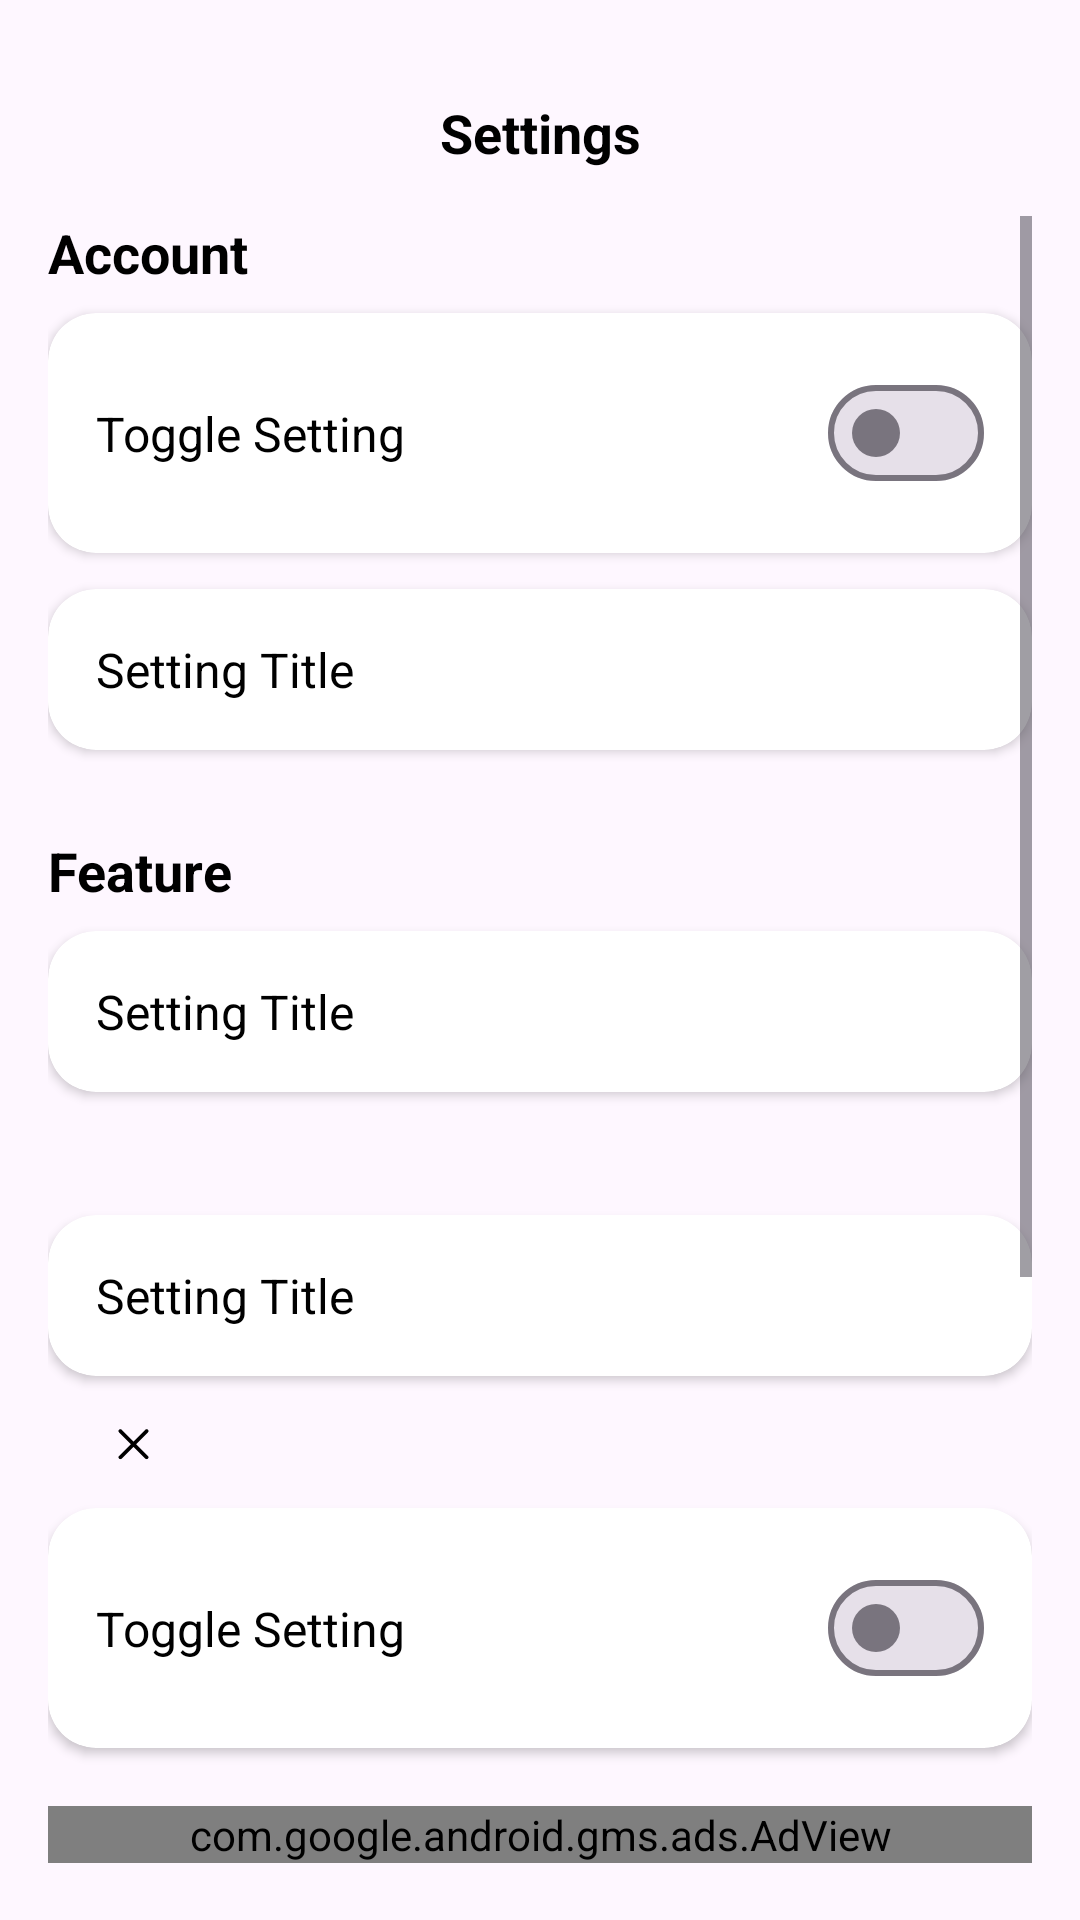

The Android layout XML behind this screen, and the referenced resources:
<!-- AndroidManifest.xml: application theme Theme.JustConcentration -->
<!-- res/layout/activity_settings.xml -->
<?xml version="1.0" encoding="utf-8"?>
<androidx.constraintlayout.widget.ConstraintLayout xmlns:android="http://schemas.android.com/apk/res/android"
    xmlns:app="http://schemas.android.com/apk/res-auto"
    xmlns:tools="http://schemas.android.com/tools"
    android:layout_width="match_parent"
    android:layout_height="match_parent"
    android:elevation="10dp"
    android:orientation="vertical"
    android:padding="16dp">

    <androidx.constraintlayout.widget.ConstraintLayout
        android:id="@+id/layout_action_bar"
        android:layout_width="match_parent"
        android:layout_height="56dp"
        app:layout_constraintStart_toStartOf="parent"
        app:layout_constraintTop_toTopOf="parent">

        <androidx.appcompat.widget.AppCompatTextView
            android:id="@+id/ab_title"
            style="@style/TextTitleStyle"
            android:text="@string/settings"
            app:layout_constraintBottom_toBottomOf="parent"
            app:layout_constraintEnd_toEndOf="parent"
            app:layout_constraintStart_toStartOf="parent"
            app:layout_constraintTop_toTopOf="parent" />

        <androidx.appcompat.widget.AppCompatImageView
            android:id="@+id/btn_back"
            style="@style/ButtonActionBar"
            app:layout_constraintBottom_toBottomOf="parent"
            app:layout_constraintStart_toStartOf="parent"
            app:layout_constraintTop_toTopOf="parent"
            app:srcCompat="@drawable/ic_back" />
    </androidx.constraintlayout.widget.ConstraintLayout>

    <ScrollView
        android:layout_width="match_parent"
        android:layout_height="0dp"
        app:layout_constraintBottom_toTopOf="@id/adView"
        app:layout_constraintTop_toBottomOf="@id/layout_action_bar">

        <LinearLayout
            android:layout_width="match_parent"
            android:layout_height="wrap_content"
            android:orientation="vertical">

            
            <TextView
                android:layout_width="match_parent"
                android:layout_height="wrap_content"
                android:paddingBottom="8dp"
                android:text="@string/setting_account"
                android:textColor="@android:color/black"
                android:textSize="18sp"
                android:textStyle="bold" />

            <include
                android:id="@+id/itemSyncWithCloud"
                layout="@layout/item_setting_toggle"
                android:tag="Sync with Cloud" />

            <include
                android:id="@+id/itemChangePassword"
                layout="@layout/item_setting_clickable"
                android:tag="Change Password" />

            
            <TextView
                android:layout_width="match_parent"
                android:layout_height="wrap_content"
                android:paddingTop="16dp"
                android:paddingBottom="8dp"
                android:text="@string/setting_feature"
                android:textColor="@android:color/black"
                android:textSize="18sp"
                android:textStyle="bold" />

            <include
                android:id="@+id/itemAlarmSound"
                layout="@layout/item_setting_clickable"
                android:tag="Default Alarm Sound" />

            <androidx.appcompat.widget.AppCompatTextView
                android:id="@+id/selectedAlarmSound"
                android:layout_width="wrap_content"
                android:layout_height="wrap_content"
                android:layout_marginBottom="10dp"
                android:ellipsize="end"
                android:maxLines="1"
                android:paddingHorizontal="16dp"
                tools:text="Default alarm sound" />

            <include
                android:id="@+id/itemSessionSound"
                layout="@layout/item_setting_clickable"
                android:tag="Default Session Sound" />

            <androidx.constraintlayout.widget.ConstraintLayout
                android:layout_width="wrap_content"
                android:layout_height="wrap_content"
                android:layout_marginBottom="10dp"
                android:paddingHorizontal="16dp">

                <androidx.appcompat.widget.AppCompatTextView
                    android:id="@+id/selectedSessionSound"
                    android:layout_width="wrap_content"
                    android:layout_height="wrap_content"
                    android:ellipsize="end"
                    android:maxLines="1"
                    app:layout_constraintStart_toStartOf="parent"
                    app:layout_constraintTop_toTopOf="parent"
                    tools:text="Default concentrate session sound" />

                <androidx.appcompat.widget.AppCompatImageView
                    android:id="@+id/removeSound"
                    android:layout_width="25dp"
                    android:layout_height="25dp"
                    android:paddingHorizontal="5dp"
                    app:srcCompat="@drawable/ic_close"
                    app:layout_constraintBottom_toBottomOf="@id/selectedSessionSound"
                    app:layout_constraintStart_toEndOf="@id/selectedSessionSound"
                    app:layout_constraintTop_toTopOf="@id/selectedSessionSound" />
            </androidx.constraintlayout.widget.ConstraintLayout>

            <include
                android:id="@+id/itemVibrationSwitch"
                layout="@layout/item_setting_toggle"
                android:tag="Vibration" />

            
            <TextView
                android:layout_width="match_parent"
                android:layout_height="wrap_content"
                android:paddingTop="16dp"
                android:paddingBottom="8dp"
                android:text="@string/setting_general"
                android:textColor="@android:color/black"
                android:textSize="18sp"
                android:textStyle="bold" />

            <include
                android:id="@+id/itemLanguage"
                layout="@layout/item_setting_clickable"
                android:tag="Language" />

            <include
                android:id="@+id/itemDarkMode"
                layout="@layout/item_setting_toggle"
                android:tag="Dark mode" />

            <include
                android:id="@+id/itemAbout"
                layout="@layout/item_setting_clickable"
                android:tag="About" />
        </LinearLayout>
    </ScrollView>

    <ProgressBar
        android:id="@+id/progressBar"
        style="@android:style/Widget.DeviceDefault.Light.ProgressBar.Large"
        android:layout_width="wrap_content"
        android:layout_height="wrap_content"
        android:layout_gravity="center"
        android:visibility="gone"
        app:layout_constraintBottom_toBottomOf="parent"
        app:layout_constraintEnd_toEndOf="parent"
        app:layout_constraintStart_toStartOf="parent"
        app:layout_constraintTop_toTopOf="parent" />

    <com.google.android.gms.ads.AdView xmlns:ads="http://schemas.android.com/apk/res-auto"
        android:id="@+id/adView"
        android:layout_width="match_parent"
        android:layout_height="wrap_content"
        android:layout_marginBottom="3dp"
        ads:adSize="BANNER"
        app:layout_constraintBottom_toBottomOf="parent" />

</androidx.constraintlayout.widget.ConstraintLayout>
<!-- res/layout/item_setting_toggle.xml (included above) -->
<androidx.cardview.widget.CardView xmlns:android="http://schemas.android.com/apk/res/android"
    xmlns:app="http://schemas.android.com/apk/res-auto"
    android:layout_marginBottom="12dp"
    android:layout_width="match_parent"
    android:layout_height="wrap_content"
    app:cardCornerRadius="16dp"
    app:cardElevation="2dp">

    <androidx.constraintlayout.widget.ConstraintLayout
        android:padding="16dp"
        android:layout_width="match_parent"
        android:layout_height="wrap_content">

        <androidx.appcompat.widget.AppCompatTextView
            android:id="@+id/settingToggleTitle"
            android:text="@string/toggle_setting"
            android:textSize="16sp"
            android:textColor="@android:color/black"
            android:layout_width="wrap_content"
            android:layout_height="wrap_content"
            app:layout_constraintBottom_toBottomOf="parent"
            app:layout_constraintEnd_toStartOf="@id/settingToggleSwitch"
            app:layout_constraintHorizontal_bias="0"
            app:layout_constraintStart_toStartOf="parent"
            app:layout_constraintTop_toTopOf="parent"/>

        <com.google.android.material.materialswitch.MaterialSwitch
            android:id="@+id/settingToggleSwitch"
            app:layout_constraintBottom_toBottomOf="parent"
            app:layout_constraintEnd_toEndOf="parent"
            app:layout_constraintTop_toTopOf="parent"
            android:layout_width="wrap_content"
            android:layout_height="wrap_content"/>
    </androidx.constraintlayout.widget.ConstraintLayout>
</androidx.cardview.widget.CardView>
<!-- res/layout/item_setting_clickable.xml (included above) -->
<androidx.cardview.widget.CardView xmlns:android="http://schemas.android.com/apk/res/android"
    xmlns:app="http://schemas.android.com/apk/res-auto"
    android:layout_marginBottom="12dp"
    android:layout_width="match_parent"
    android:layout_height="wrap_content"
    android:clickable="true"
    android:foreground="?android:attr/selectableItemBackground"
    app:cardCornerRadius="16dp"
    app:cardElevation="2dp">

    <RelativeLayout
        android:padding="16dp"
        android:layout_width="match_parent"
        android:layout_height="wrap_content">

        <androidx.appcompat.widget.AppCompatTextView
            android:id="@+id/settingTitle"
            android:text="@string/setting_title"
            android:textSize="16sp"
            android:textColor="@android:color/black"
            android:layout_width="wrap_content"
            android:layout_height="wrap_content"/>

        <androidx.appcompat.widget.AppCompatImageView
            android:id="@+id/toolTip"
            android:layout_width="wrap_content"
            android:layout_height="wrap_content"
            android:layout_marginStart="5dp"
            android:visibility="gone"
            android:layout_toEndOf="@id/settingTitle"
            android:layout_alignTop="@id/settingTitle"
            android:layout_alignBottom="@id/settingTitle"
            app:srcCompat="@drawable/ic_info"/>
    </RelativeLayout>
</androidx.cardview.widget.CardView>
<!-- resources referenced by this layout -->
<resources>
  <!-- drawable ic_close (drawable) -->
  <vector xmlns:android="http://schemas.android.com/apk/res/android"
      android:width="24dp"
      android:height="24dp"
      android:viewportWidth="24"
      android:viewportHeight="24">
  
      <path
          android:fillColor="#FF000000"
          android:pathData="M18.3,5.71L12,12.01l-6.3,-6.3c-0.39,-0.39 -1.02,-0.39 -1.41,0 -0.39,0.39 -0.39,1.02 0,1.41l6.3,6.3 -6.3,6.3c-0.39,0.39 -0.39,1.02 0,1.41 0.39,0.39 1.02,0.39 1.41,0l6.3,-6.3 6.3,6.3c0.39,0.39 1.02,0.39 1.41,0 0.39,-0.39 0.39,-1.02 0,-1.41l-6.3,-6.3 6.3,-6.3c0.39,-0.39 0.39,-1.02 0,-1.41 -0.39,-0.39 -1.02,-0.39 -1.41,0z"/>
  </vector>
  <!-- drawable ic_info (drawable) -->
  <vector xmlns:android="http://schemas.android.com/apk/res/android" android:height="24dp" android:tint="#3560E8" android:viewportHeight="24" android:viewportWidth="24" android:width="24dp">
        
      <path android:fillColor="@android:color/white" android:pathData="M12,2C6.48,2 2,6.48 2,12s4.48,10 10,10 10,-4.48 10,-10S17.52,2 12,2zM13,17h-2v-6h2v6zM13,9h-2L11,7h2v2z"/>
      
  </vector>
  <string name="setting_account">Account</string>
  <string name="setting_feature">Feature</string>
  <string name="setting_general">General</string>
  <string name="setting_title">Setting Title</string>
  <string name="settings">Settings</string>
  <string name="toggle_setting">Toggle Setting</string>
  <style name="ButtonActionBar">
          <item name="android:layout_width">56dp</item>
          <item name="android:layout_height">56dp</item>
          <item name="android:background">?attr/selectableItemBackground</item>
          <item name="android:clickable">true</item>
          <item name="android:scaleType">centerInside</item>
      </style>
  <style name="TextTitleStyle" parent="TextStyle">
          <item name="android:textStyle">bold</item>
          <item name="android:textSize">18sp</item>
      </style>
  <style name="Theme.JustConcentration" parent="Base.Theme.JustConcentration">
          
      </style>
  <style name="TextStyle">
          <item name="android:layout_width">wrap_content</item>
          <item name="android:layout_height">wrap_content</item>
          <item name="android:textSize">14sp</item>
          <item name="android:textColor">@color/black</item>
          <item name="android:lineHeight" tools:ignore="NewApi">17dp</item>
          <item name="android:gravity">center_vertical</item>
      </style>
  <style name="Base.Theme.JustConcentration" parent="Theme.Material3.DayNight.NoActionBar">
          
          
          <item name="android:windowSplashScreenBackground">@color/white</item>
          <item name="android:windowSplashScreenAnimatedIcon">@mipmap/ic_launcher</item>
          <item name="android:windowSplashScreenIconBackgroundColor">@color/black</item>
          
          <item name="windowActionBar">false</item>
          <item name="windowNoTitle">true</item>
          <item name="android:statusBarColor">@android:color/transparent</item>
          <item name="colorPrimary">@color/purple_500</item>
          <item name="colorPrimaryVariant">@color/purple_700</item>
          <item name="colorOnPrimary">@color/white</item>
          <item name="android:forceDarkAllowed">false</item>
          
          <item name="android:theme">@style/Theme.MaterialComponents.Light</item>
  
      </style>
  <color name="black">#FF000000</color>
  <color name="white">#FFFFFFFF</color>
  <color name="purple_500">#a46ede</color>
  <color name="purple_700">#7B1FA2</color>
</resources>
